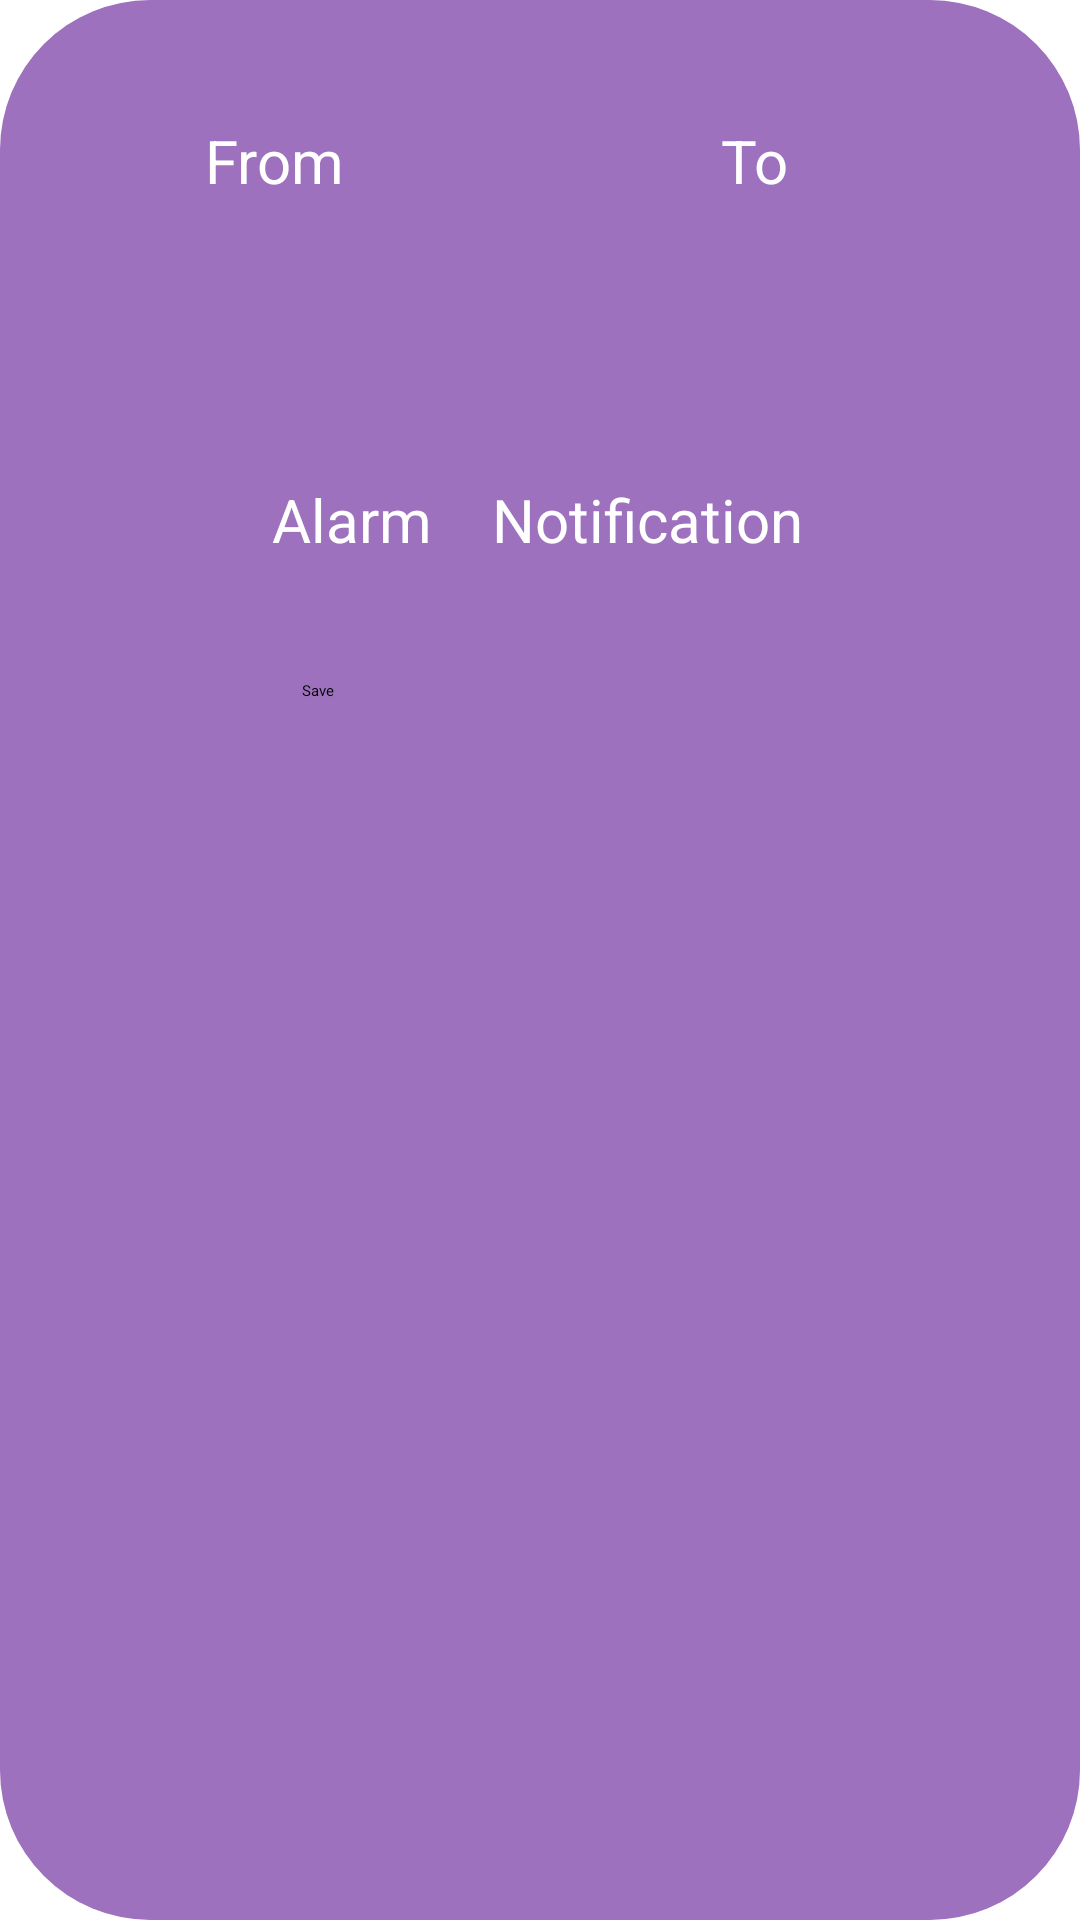

This screen was rendered from an Android layout file. Write that file and the resources it references.
<!-- AndroidManifest.xml: application theme Theme.WeatherCast -->
<!-- res/layout/add_alarm_custom_dialog.xml -->
<?xml version="1.0" encoding="utf-8"?>
<androidx.constraintlayout.widget.ConstraintLayout xmlns:android="http://schemas.android.com/apk/res/android"
    xmlns:app="http://schemas.android.com/apk/res-auto"
    xmlns:tools="http://schemas.android.com/tools"
    android:layout_width="match_parent"
    android:layout_height="wrap_content"
    android:background="@drawable/favorit_item_rectangle"
    android:padding="20dp">

    <TextView
        android:id="@+id/fromTextView"
        android:layout_width="wrap_content"
        android:layout_height="wrap_content"
        android:text="@string/from"
        android:textColor="@color/white"
        android:textSize="20sp"
        app:layout_constraintEnd_toStartOf="@+id/guideline2"
        app:layout_constraintStart_toStartOf="parent"
        app:layout_constraintTop_toTopOf="@+id/guideline3" />

    <TextView
        android:id="@+id/toTextView"
        android:layout_width="wrap_content"
        android:layout_height="wrap_content"
        android:text="@string/to"
        android:textColor="@color/white"
        android:textSize="20sp"
        app:layout_constraintEnd_toEndOf="parent"
        app:layout_constraintStart_toStartOf="@+id/guideline2"
        app:layout_constraintTop_toTopOf="@+id/guideline3" />


    <RadioGroup
        android:id="@+id/radioGroup"
        android:layout_width="wrap_content"
        android:layout_height="53dp"
        android:layout_marginTop="12dp"
        android:orientation="horizontal"
        android:padding="10dp"
        android:textColor="@color/white"
        app:layout_constraintEnd_toEndOf="parent"
        app:layout_constraintHorizontal_bias="0.494"
        app:layout_constraintStart_toStartOf="parent"
        app:layout_constraintTop_toBottomOf="@+id/frame1">

        <RadioButton
            android:id="@+id/alarmRadio"
            android:layout_width="wrap_content"
            android:layout_height="wrap_content"
            android:layout_marginEnd="20dp"
            android:text="@string/alarm"
            android:textColor="@color/white"
            android:textSize="20sp" />

        <RadioButton
            android:id="@+id/notificationRadio"
            android:layout_width="wrap_content"
            android:layout_height="wrap_content"
            android:text="@string/notification"
            android:textColor="@color/white"
            android:textSize="20sp" />
    </RadioGroup>

    <Button
        android:id="@+id/button"
        android:layout_width="158dp"
        android:layout_height="50dp"
        android:layout_marginTop="24dp"
        android:background="@drawable/favorit_item_rectangle"
        android:text="@string/save"
        app:layout_constraintEnd_toEndOf="parent"
        app:layout_constraintHorizontal_bias="0.497"
        app:layout_constraintStart_toStartOf="parent"
        app:layout_constraintTop_toBottomOf="@+id/radioGroup" />

    <androidx.constraintlayout.widget.Guideline
        android:id="@+id/guideline2"
        android:layout_width="wrap_content"
        android:layout_height="wrap_content"
        android:orientation="vertical"
        app:layout_constraintGuide_end="177dp" />

    <androidx.constraintlayout.widget.Guideline
        android:id="@+id/guideline3"
        android:layout_width="wrap_content"
        android:layout_height="wrap_content"
        android:orientation="horizontal"
        app:layout_constraintGuide_begin="20dp" />

    <androidx.constraintlayout.widget.Guideline
        android:id="@+id/guideline4"
        android:layout_width="wrap_content"
        android:layout_height="wrap_content"
        android:orientation="horizontal"
        app:layout_constraintGuide_begin="60dp" />

    <LinearLayout
        android:id="@+id/frame1"
        android:layout_width="wrap_content"
        android:layout_height="wrap_content"
        android:orientation="vertical"
        app:layout_constraintEnd_toStartOf="@+id/guideline2"
        app:layout_constraintStart_toStartOf="parent"
        app:layout_constraintTop_toTopOf="@+id/guideline4">

        <TextView
            android:id="@+id/textView6"
            android:layout_width="wrap_content"
            android:layout_height="wrap_content"
            android:textColor="@color/white"
            android:textSize="24sp" />
        <TextView
            android:id="@+id/textView8"
            android:layout_width="wrap_content"
            android:layout_height="wrap_content"
            android:layout_marginTop="5dp"
            android:textSize="15sp"
            android:textColor="@color/white"
            app:layout_constraintEnd_toStartOf="@+id/guideline2"
            app:layout_constraintStart_toStartOf="parent"
            app:layout_constraintTop_toBottomOf="@+id/frame1" />
    </LinearLayout>

    <LinearLayout
        android:id="@+id/frame2"
        android:layout_width="wrap_content"
        android:layout_height="wrap_content"
        android:orientation="vertical"
        app:layout_constraintEnd_toEndOf="parent"
        app:layout_constraintStart_toStartOf="@+id/guideline2"
        app:layout_constraintTop_toTopOf="@+id/guideline4">

        <TextView
            android:id="@+id/textView7"
            android:layout_width="wrap_content"
            android:layout_height="wrap_content"
            android:textColor="@color/white"
            android:textSize="24sp"
             />
        <TextView
            android:id="@+id/textView9"
            android:layout_width="wrap_content"
            android:layout_height="wrap_content"
            android:layout_marginTop="5dp"
            android:textSize="15sp"
            android:textColor="@color/white"
            />
    </LinearLayout>

</androidx.constraintlayout.widget.ConstraintLayout>
<!-- resources referenced by this layout -->
<resources>
  <color name="white">#FFFFFFFF</color>
  <!-- drawable favorit_item_rectangle (drawable) -->
  <?xml version="1.0" encoding="utf-8"?>
  <shape xmlns:android="http://schemas.android.com/apk/res/android">
      <solid android:color="@color/recycleview_background" />
      <corners android:radius="50dp" /> 
  
  </shape>
  <string name="alarm">Alarm</string>
  <string name="from">From</string>
  <string name="notification">Notification</string>
  <string name="save">Save</string>
  <string name="to">To</string>
  <color name="recycleview_background">#9d71be</color>
</resources>
